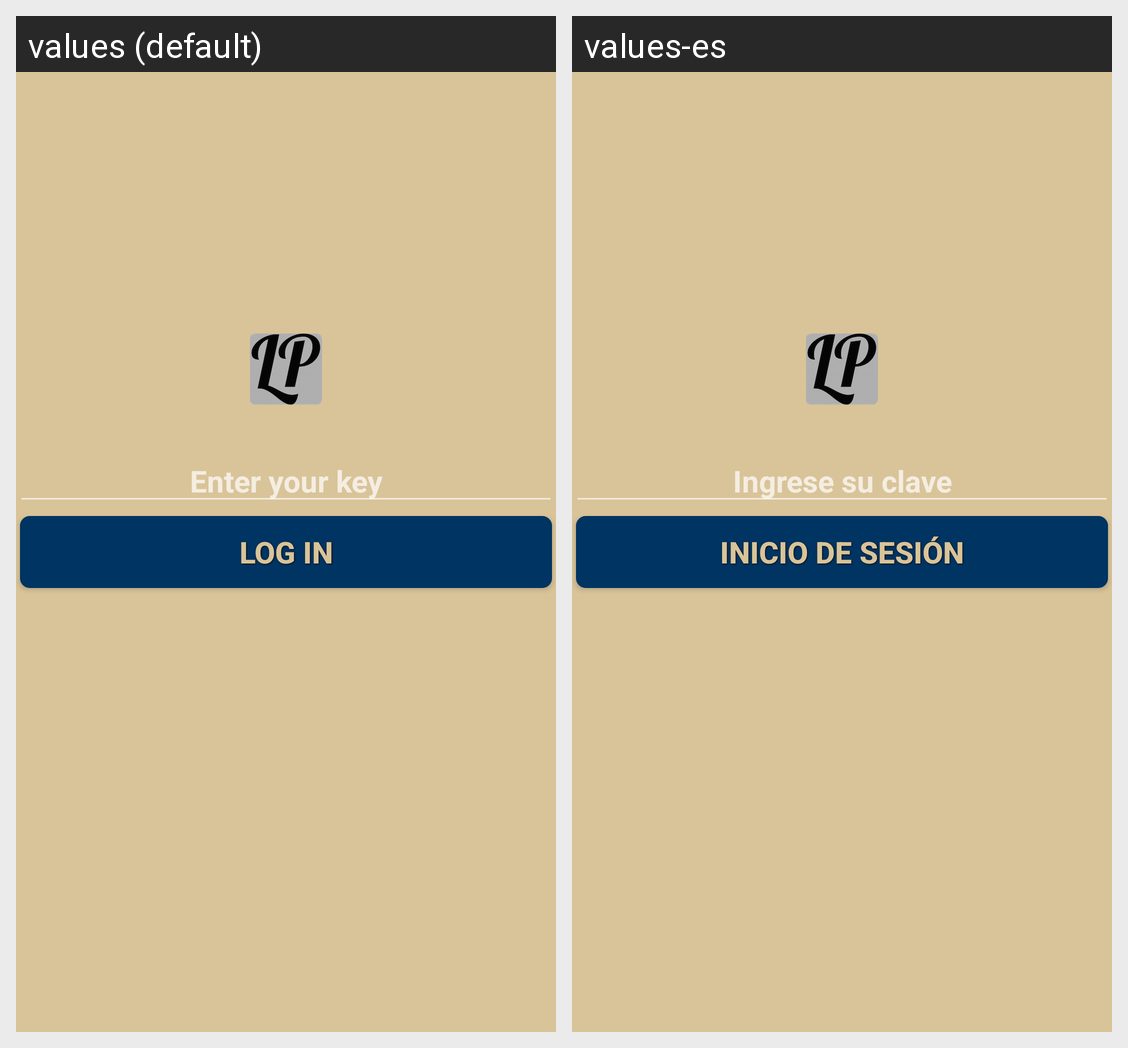

Here is an Android app screen in its default locale and in the app's own translations. Write out the translated-string differences for the strings that appear on this screen.
Android screen res/layout/activity_login.xml rendered under 2 locales, left to right: values (default), values-es. Device: Nexus 5 (rendered at 1080×1920; each locale shown at half size, 540×960, under a caption strip naming it); theme AppTheme.
Strings drawn on this screen, with the default value and each locale's value (text and hints the layout hard-codes, and strings that could not be matched under every locale, appear in the picture but are not listed):

phone_key
  values: Enter your key
  values-es: Ingrese su clave

login
  values: Log In
  values-es: Inicio de Sesión
